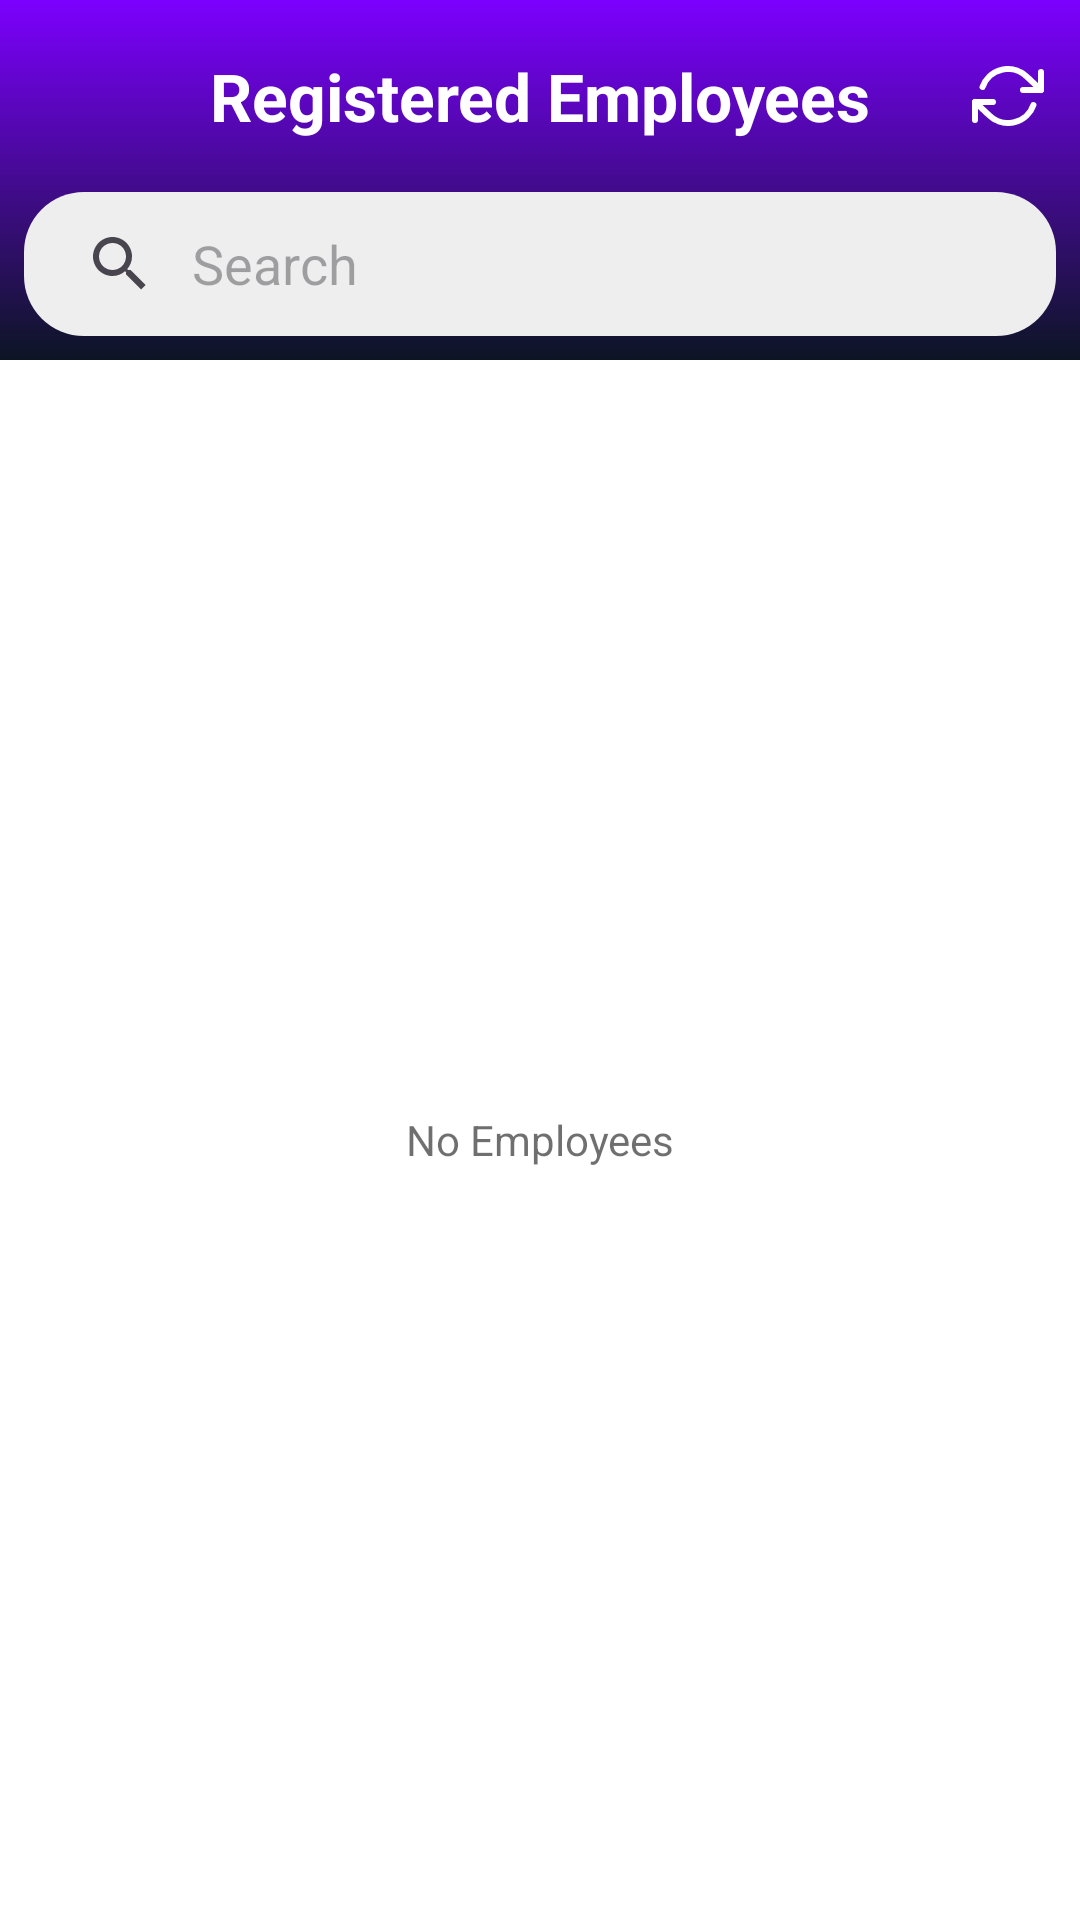

This screen was rendered from an Android layout file. Write that file and the resources it references.
<!-- AndroidManifest.xml: application theme Theme.Inventory -->
<!-- res/layout/activity_employees.xml -->
<?xml version="1.0" encoding="utf-8"?>
<LinearLayout xmlns:android="http://schemas.android.com/apk/res/android"
    android:layout_width="match_parent"
    android:layout_height="match_parent"
    android:orientation="vertical"
    xmlns:app="http://schemas.android.com/apk/res-auto" >

    <LinearLayout
        android:layout_width="match_parent"
        android:layout_height="wrap_content"
        android:orientation="vertical"
        android:background="@drawable/bg_gradient_main">

        <LinearLayout
            android:layout_width="match_parent"
            android:layout_height="wrap_content"
            android:orientation="horizontal"
            android:gravity="center_vertical"
            android:paddingTop="8dp"
            android:paddingBottom="8dp" >

            <ImageButton
                android:id="@+id/btn_back"
                android:layout_width="48dp"
                android:layout_height="48dp"
                android:src="@drawable/ic_arrow_left"
                android:background="@drawable/bg_ripple_round"
                app:tint="@color/white"
                android:contentDescription="@string/button"/>

            <TextView
                android:id="@+id/title"
                android:layout_width="0dp"
                android:layout_height="wrap_content"
                android:layout_weight="1"
                android:gravity="center_horizontal"
                android:text="@string/registered_employees"
                android:textSize="@dimen/page_title"
                android:textStyle="bold"
                android:textColor="@color/white"/>

            <ImageButton
                android:id="@+id/btn_sync"
                android:layout_width="48dp"
                android:layout_height="48dp"
                android:src="@drawable/ic_refresh_cw"
                android:background="@drawable/bg_ripple_round"
                app:tint="@color/white"
                android:contentDescription="@string/button"/>

        </LinearLayout>

        <androidx.appcompat.widget.SearchView
            android:id="@+id/search_view"
            android:layout_width="match_parent"
            android:layout_height="wrap_content"
            android:background="@drawable/bg_searchfield"
            android:padding="0dp"
            android:layout_marginStart="8dp"
            android:layout_marginEnd="8dp"
            android:layout_marginBottom="8dp"
            app:iconifiedByDefault="false"
            app:queryHint="@string/search"
            app:queryBackground="@color/transparent" />

    </LinearLayout>

    <RelativeLayout
        android:layout_width="match_parent"
        android:layout_height="0dp"
        android:layout_weight="1">

        <androidx.recyclerview.widget.RecyclerView
            android:id="@+id/recycler_view"
            android:layout_width="match_parent"
            android:layout_height="match_parent"
            android:background="@color/white"
            android:contentDescription="@string/recyclerView"/>

        <TextView
            android:id="@+id/tv_no_employees"
            android:layout_width="match_parent"
            android:layout_height="match_parent"
            android:gravity="center"
            android:text="@string/no_employees"
            android:textColor="#90000000" />

    </RelativeLayout>

    <RelativeLayout
        android:id="@+id/buttons"
        android:layout_width="match_parent"
        android:layout_height="wrap_content"
        android:orientation="horizontal"
        android:padding="8dp"
        android:background="@drawable/bg_top_border"
        android:visibility="gone">

        <Button
            android:id="@+id/btn_add"
            android:layout_width="match_parent"
            android:textSize="@dimen/button_text"
            android:layout_marginStart="8dp"
            android:layout_height="50dp"
            android:text="@string/add_employee"
            app:icon="@drawable/ic_plus_circle"
            app:iconSize="20dp"
            android:backgroundTint="@color/purple_500"
            app:cornerRadius="@dimen/button_corner"/>

    </RelativeLayout>

    <RelativeLayout
        android:id="@+id/progress_group"
        android:layout_width="match_parent"
        android:layout_height="match_parent"
        android:background="#20000000"
        android:elevation="20dp"
        android:gravity="center"
        android:visibility="gone">

        <ProgressBar
            android:layout_width="84dp"
            android:layout_height="84dp"
            android:indeterminateTint="@color/purple_500"/>

    </RelativeLayout>

</LinearLayout>
<!-- resources referenced by this layout -->
<resources>
  <color name="purple_500">#FF6200EE</color>
  <color name="transparent">#00000000</color>
  <color name="white">#FFFFFFFF</color>
  <dimen name="button_corner">10dp</dimen>
  <dimen name="button_text">16sp</dimen>
  <dimen name="page_title">22sp</dimen>
  <!-- drawable bg_gradient_main (drawable) -->
  <?xml version="1.0" encoding="utf-8"?>
  <shape xmlns:android="http://schemas.android.com/apk/res/android">
      <gradient
          android:angle="90"
          android:startColor="@color/bg_gradient_bottom"
          android:endColor="@color/bg_gradient_top"
          android:type="linear"/>
  </shape>
  <!-- drawable bg_ripple_round (drawable) -->
  <?xml version="1.0" encoding="utf-8"?>
  <ripple xmlns:android="http://schemas.android.com/apk/res/android"
      android:color="?android:attr/colorControlHighlight">
  
      <item android:id="@android:id/mask">
          <shape android:shape="oval">
              <solid android:color="#000000"/>
          </shape>
      </item>
  
  </ripple>
  <!-- drawable bg_searchfield (drawable) -->
  <?xml version="1.0" encoding="utf-8"?>
  <shape xmlns:android="http://schemas.android.com/apk/res/android"
      android:shape="rectangle">
      <padding android:top="10dp" android:bottom="10dp" android:left="16dp" android:right="16dp" />
      <corners android:radius="20dp" />
      <solid android:color="#eeeeee" />
  </shape>
  <!-- drawable bg_top_border (drawable) -->
  <?xml version="1.0" encoding="utf-8"?>
  <layer-list xmlns:android="http://schemas.android.com/apk/res/android">
  
      <item>
          <shape android:shape="rectangle">
              <solid android:color="#aaa" />
          </shape>
      </item>
  
      <item android:top="1dp">
          <shape android:shape="rectangle">
              <solid android:color="@color/white" />
          </shape>
      </item>
  
  </layer-list>
  <!-- drawable ic_plus_circle (drawable) -->
  <vector xmlns:android="http://schemas.android.com/apk/res/android"
      android:width="24dp"
      android:height="24dp"
      android:viewportWidth="24"
      android:viewportHeight="24">
    <path
        android:pathData="M12,12m-10,0a10,10 0,1 1,20 0a10,10 0,1 1,-20 0"
        android:strokeLineJoin="round"
        android:strokeWidth="2"
        android:fillColor="#00000000"
        android:strokeColor="@color/black"
        android:strokeLineCap="round"/>
    <path
        android:pathData="M12,8L12,16"
        android:strokeLineJoin="round"
        android:strokeWidth="2"
        android:fillColor="#00000000"
        android:strokeColor="@color/black"
        android:strokeLineCap="round"/>
    <path
        android:pathData="M8,12L16,12"
        android:strokeLineJoin="round"
        android:strokeWidth="2"
        android:fillColor="#00000000"
        android:strokeColor="@color/black"
        android:strokeLineCap="round"/>
  </vector>
  <string name="add_employee">Add Employee</string>
  <string name="button">ImageButton</string>
  <string name="no_employees">No Employees</string>
  <string name="recyclerView">RecyclerView</string>
  <string name="registered_employees">Registered Employees</string>
  <string name="search">Search</string>
  <style name="Theme.Inventory" parent="Theme.MaterialComponents.DayNight.DarkActionBar">
          
          <item name="colorPrimary">@color/purple_500</item>
          <item name="colorPrimaryVariant">@color/purple_700</item>
          <item name="colorOnPrimary">@color/white</item>
          
          <item name="colorSecondary">@color/teal_200</item>
          <item name="colorSecondaryVariant">@color/teal_700</item>
          <item name="colorOnSecondary">@color/black</item>
          
          <item name="android:statusBarColor">?attr/colorPrimaryVariant</item>
          
      </style>
  <color name="bg_gradient_bottom">#0C1524</color>
  <color name="bg_gradient_top">#7C00FE</color>
  <color name="black">#FF000000</color>
  <color name="purple_700">#FF3700B3</color>
  <color name="teal_200">#FF03DAC5</color>
  <color name="teal_700">#FF018786</color>
</resources>
